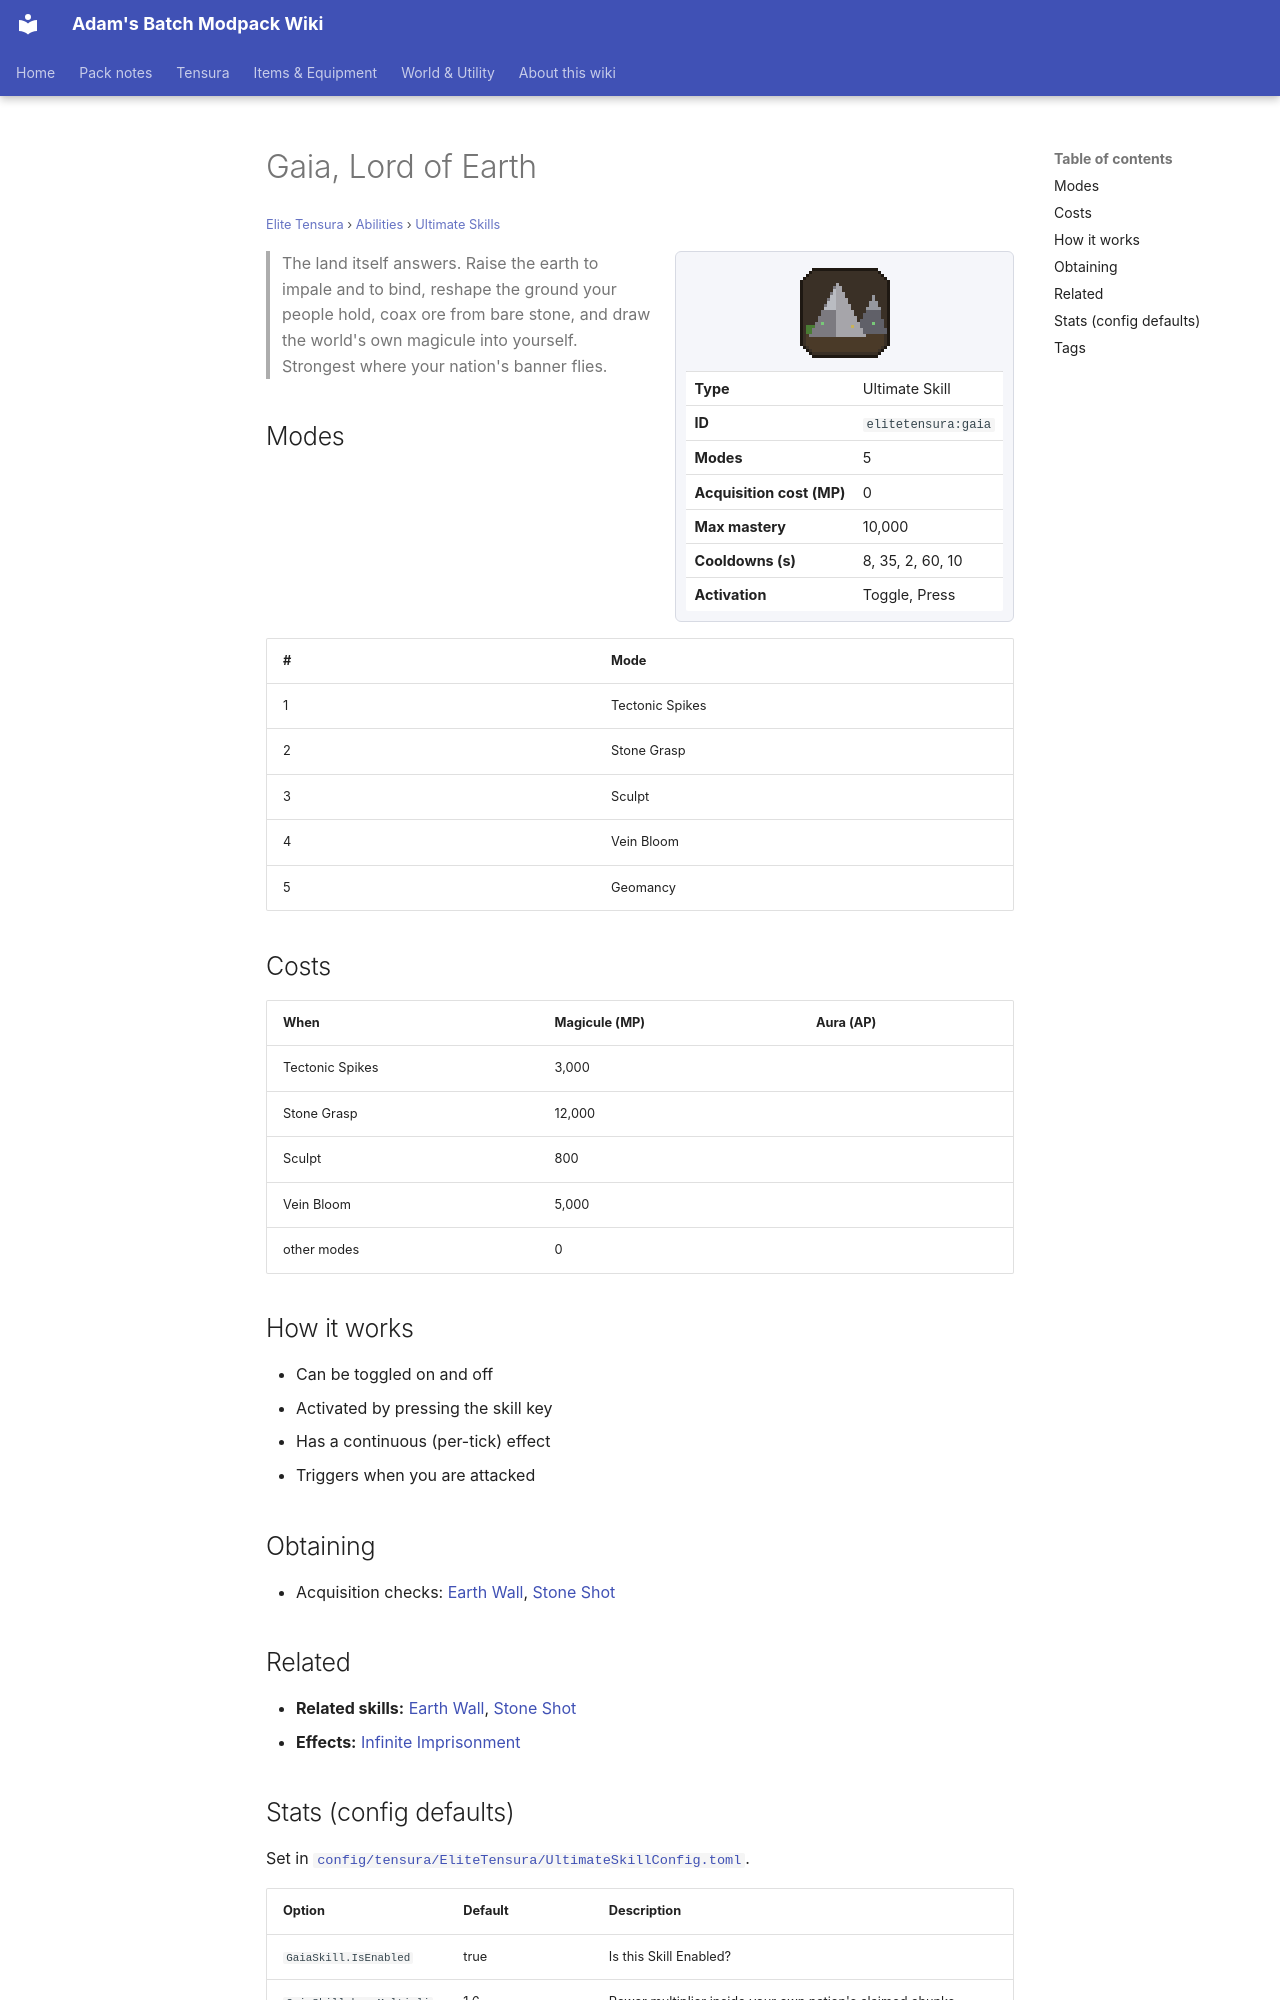

repository: Proteus-Nell/Adams-Batch-MC-Modpack-Wiki · page: elite-tensura/abilities/ultimate-skills/gaia/index.html · generator: mkdocs

# Gaia, Lord of Earth

<small>[Elite Tensura](../../index.md) &rsaquo; [Abilities](../index.md) &rsaquo; [Ultimate Skills](index.md)</small>

<div class="infobox" markdown>

![Gaia, Lord of Earth](../../../assets/icons/elitetensura/skill/gaia.png)

| | |
|---|---|
| **Type** | Ultimate Skill |
| **ID** | `elitetensura:gaia` |
| **Modes** | 5 |
| **Acquisition cost (MP)** | 0 |
| **Max mastery** | 10,000 |
| **Cooldowns (s)** | 8, 35, 2, 60, 10 |
| **Activation** | Toggle, Press |

</div>

> The land itself answers. Raise the earth to impale and to bind, reshape the ground your people hold, coax ore from bare stone, and draw the world's own magicule into yourself. Strongest where your nation's banner flies.

## Modes

| # | Mode |
|---|---|
| 1 | Tectonic Spikes |
| 2 | Stone Grasp |
| 3 | Sculpt |
| 4 | Vein Bloom |
| 5 | Geomancy |

## Costs

| When | Magicule (MP) | Aura (AP) |
|---|---|---|
| Tectonic Spikes | 3,000 |  |
| Stone Grasp | 12,000 |  |
| Sculpt | 800 |  |
| Vein Bloom | 5,000 |  |
| other modes | 0 |  |

## How it works

- Can be toggled on and off
- Activated by pressing the skill key
- Has a continuous (per-tick) effect
- Triggers when you are attacked

## Obtaining

- Acquisition checks: [Earth Wall](../../../tensura-reincarnated/abilities/aspectual-magic/earth-wall.md), [Stone Shot](../../../tensura-reincarnated/abilities/aspectual-magic/stone-shot.md)

## Related

- **Related skills:** [Earth Wall](../../../tensura-reincarnated/abilities/aspectual-magic/earth-wall.md), [Stone Shot](../../../tensura-reincarnated/abilities/aspectual-magic/stone-shot.md)
- **Effects:** [Infinite Imprisonment](../../../tensura-reincarnated/effects/infinite-imprisonment.md)
